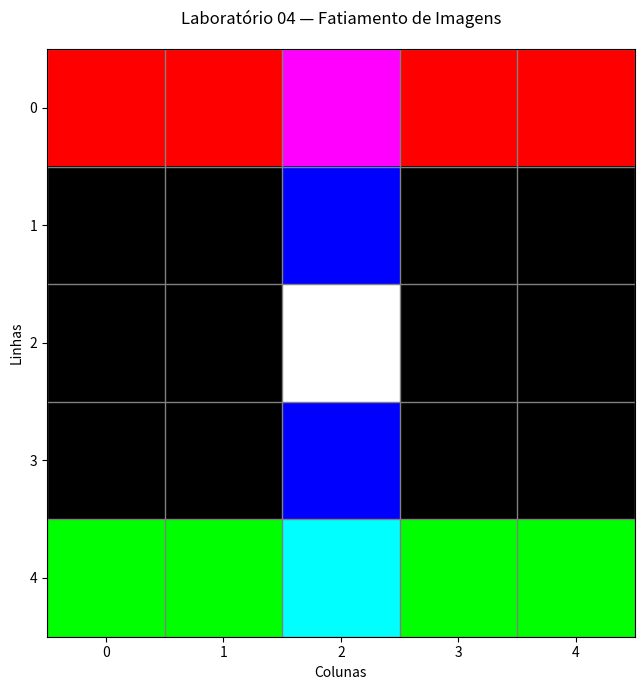

Recreate this plot in Python.

"""
FIAP — Fase 6 | Capítulo 2
Laboratório 04 — Fatiamento de Imagens

Objetivo:
Selecionar e modificar linhas, colunas,
canais e regiões de uma imagem RGB.
"""

import numpy as np
import matplotlib.pyplot as plt


# 1. Criando uma imagem preta de 5 x 5 pixels
imagem = np.zeros((5, 5, 3), dtype=np.uint8)

# 2. Primeira linha vermelha
imagem[0, :, 0] = 255

# 3. Última linha verde
imagem[4, :, 1] = 255

# 4. Terceira coluna azul
imagem[:, 2, 2] = 255

# 5. Pixel central branco
imagem[2, 2, :] = 255

print("Matriz RGB:")
print(imagem)

print("\nFormato:", imagem.shape)
print("Dimensões:", imagem.ndim)


# 6. Visualizando o resultado
fig, ax = plt.subplots(figsize=(7, 7))

ax.imshow(imagem, interpolation="nearest")
ax.set_title("Laboratório 04 — Fatiamento de Imagens", pad=18)

ax.set_xticks(range(5))
ax.set_yticks(range(5))

ax.set_xlabel("Colunas")
ax.set_ylabel("Linhas")

ax.set_xticks(np.arange(-0.5, 5, 1), minor=True)
ax.set_yticks(np.arange(-0.5, 5, 1), minor=True)
ax.grid(which="minor", color="gray", linewidth=1)

ax.tick_params(which="minor", bottom=False, left=False)

plt.tight_layout()
plt.show()
